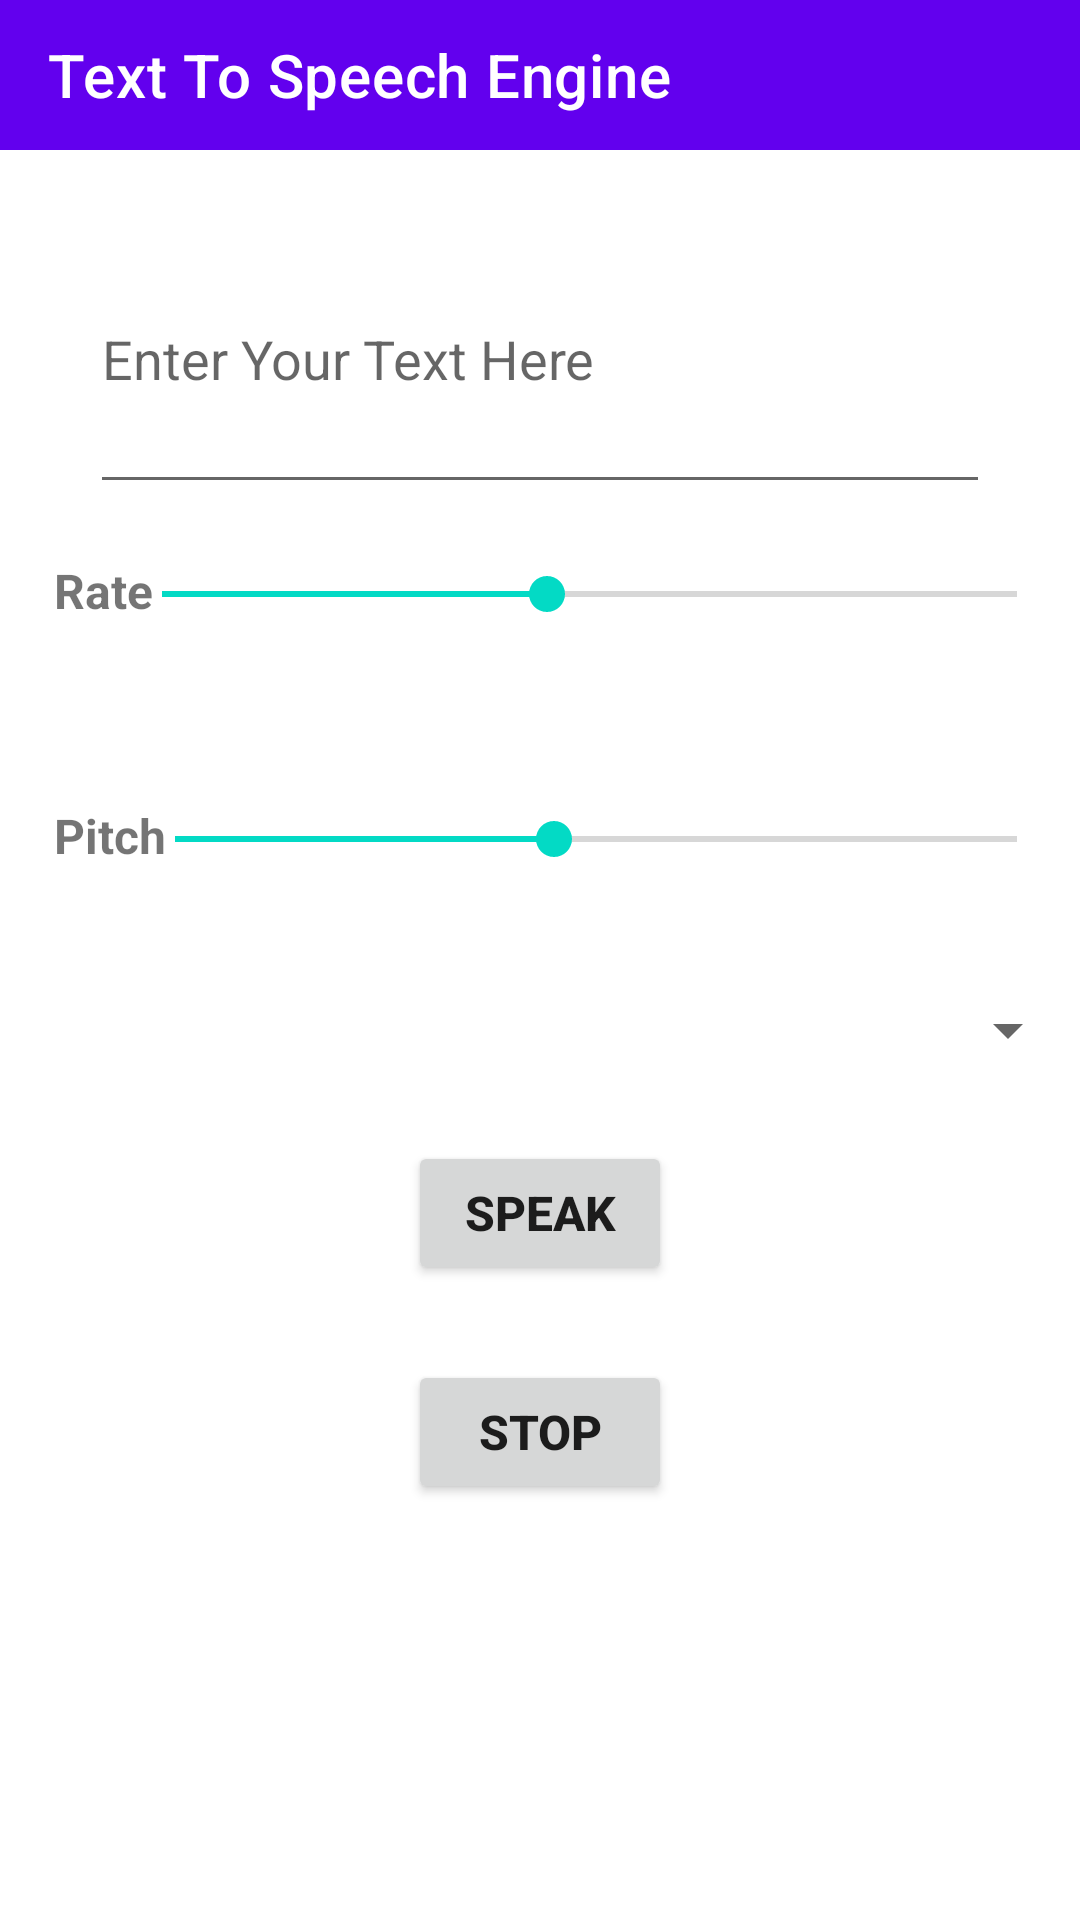

Layout XML and referenced resources for this Android screen:
<!-- AndroidManifest.xml: application theme Theme.TexttoSpeechApp -->
<!-- res/layout/activity_text_to_speech_engine.xml -->
<?xml version="1.0" encoding="utf-8"?>

<androidx.constraintlayout.widget.ConstraintLayout xmlns:android="http://schemas.android.com/apk/res/android"
    xmlns:app="http://schemas.android.com/apk/res-auto"
    xmlns:tools="http://schemas.android.com/tools"
    android:layout_width="match_parent"
    android:layout_height="match_parent"
    tools:context=".TextToSpeechEngine">

    <RelativeLayout
        android:layout_width="match_parent"
        android:layout_height="match_parent"
        android:orientation="vertical"
        tools:context=".MainActivity">

        <com.google.android.material.appbar.AppBarLayout
            android:id="@+id/tts_appbar"
            android:layout_width="match_parent"
            android:layout_height="wrap_content"
            android:background="@color/purple_500">

            <androidx.appcompat.widget.Toolbar
                android:id="@+id/toolbar"
                android:layout_width="match_parent"
                android:layout_height="50dp"
                app:title="Text To Speech Engine"
                app:titleTextColor="@android:color/white">

            </androidx.appcompat.widget.Toolbar>
        </com.google.android.material.appbar.AppBarLayout>

        <EditText
            android:id="@+id/et_input"
            android:layout_width="match_parent"
            android:layout_height="100dp"
            android:layout_below="@+id/tts_appbar"
            android:inputType="textMultiLine"
            android:layout_marginTop="18dp"
            android:layout_marginHorizontal="30dp"
            android:hint="Enter Your Text Here"/>

        <Button
            android:id="@+id/bt_speak"
            android:layout_width="wrap_content"
            android:layout_height="wrap_content"
            android:layout_below="@+id/layout_rate"
            android:layout_marginTop="25dp"
            android:layout_centerHorizontal="true"
            android:text="Speak"
            android:textSize="16sp"
            android:textStyle="bold"/>
        <Button
            android:id="@+id/bt_stop"
            android:layout_width="wrap_content"
            android:layout_height="wrap_content"
            android:layout_below="@+id/bt_speak"
            android:layout_marginTop="25dp"
            android:layout_centerHorizontal="true"
            android:text="Stop"
            android:textStyle="bold"
            android:textSize="16sp"/>

        <LinearLayout
            android:id="@+id/layout_rate"
            android:layout_width="match_parent"
            android:layout_height="wrap_content"
            android:orientation="vertical"
            android:layout_below="@id/et_input">

            <LinearLayout
                android:layout_width="match_parent"
                android:layout_height="wrap_content"
                android:orientation="horizontal"
                android:padding="18dp">

                <TextView
                    android:id="@+id/label_rate"
                    android:layout_width="wrap_content"
                    android:layout_height="wrap_content"
                    android:text="Rate"
                    android:textStyle="bold"
                    android:textSize="16sp"
                    />


                <SeekBar
                    android:id="@+id/sb_rate"
                    android:layout_width="match_parent"
                    android:layout_height="wrap_content"
                    android:progress="45"
                    android:layout_weight="1"
                    android:padding="3dp"
                    />

            </LinearLayout>
            <TextView
                android:id="@+id/tv_rate"
                android:layout_width="50dp"
                android:layout_height="wrap_content"
                android:textSize="16sp"
                android:textStyle="bold"
                android:layout_marginHorizontal="192dp"/>

            <LinearLayout
                android:layout_width="match_parent"
                android:layout_height="wrap_content"
                android:orientation="horizontal"
                android:padding="18dp">

                <TextView
                    android:id="@+id/label_pitch"
                    android:layout_width="wrap_content"
                    android:layout_height="wrap_content"
                    android:text="Pitch"
                    android:textStyle="bold"
                    android:textSize="16sp"
                    />


                <SeekBar
                    android:id="@+id/sb_pitch"
                    android:layout_width="match_parent"
                    android:layout_height="wrap_content"
                    android:progress="45"
                    android:layout_weight="1"
                    android:padding="3dp"
                    />

            </LinearLayout>
            <TextView
                android:id="@+id/tv_pitch"
                android:layout_width="50dp"
                android:layout_height="wrap_content"
                android:textSize="16sp"
                android:textStyle="bold"
                android:layout_marginHorizontal="192dp"/>

            <Spinner
                android:id="@+id/language"
                android:layout_width="match_parent"
                android:layout_height="wrap_content"/>


        </LinearLayout>





    </RelativeLayout>



</androidx.constraintlayout.widget.ConstraintLayout>
<!-- resources referenced by this layout -->
<resources>
  <style name="Theme.TexttoSpeechApp" parent="Theme.MaterialComponents.DayNight.NoActionBar">
          
          <item name="colorPrimary">@color/purple_500</item>
          <item name="colorPrimaryVariant">@color/purple_700</item>
          <item name="colorOnPrimary">@color/white</item>
          
          <item name="colorSecondary">@color/teal_200</item>
          <item name="colorSecondaryVariant">@color/teal_700</item>
          <item name="colorOnSecondary">@color/black</item>
          
          <item name="android:statusBarColor" tools:targetApi="l">?attr/colorPrimaryVariant</item>
          
      </style>
  <!-- not gathered from this repository: default colours our renderer supplied (Android Studio template values) -->
  <color name="purple_500">#FF6200EE</color>
  <color name="purple_700">#FF3700B3</color>
  <color name="teal_200">#FF03DAC5</color>
  <color name="teal_700">#FF018786</color>
  <color name="black">#FF000000</color>
  <color name="white">#FFFFFFFF</color>
</resources>
